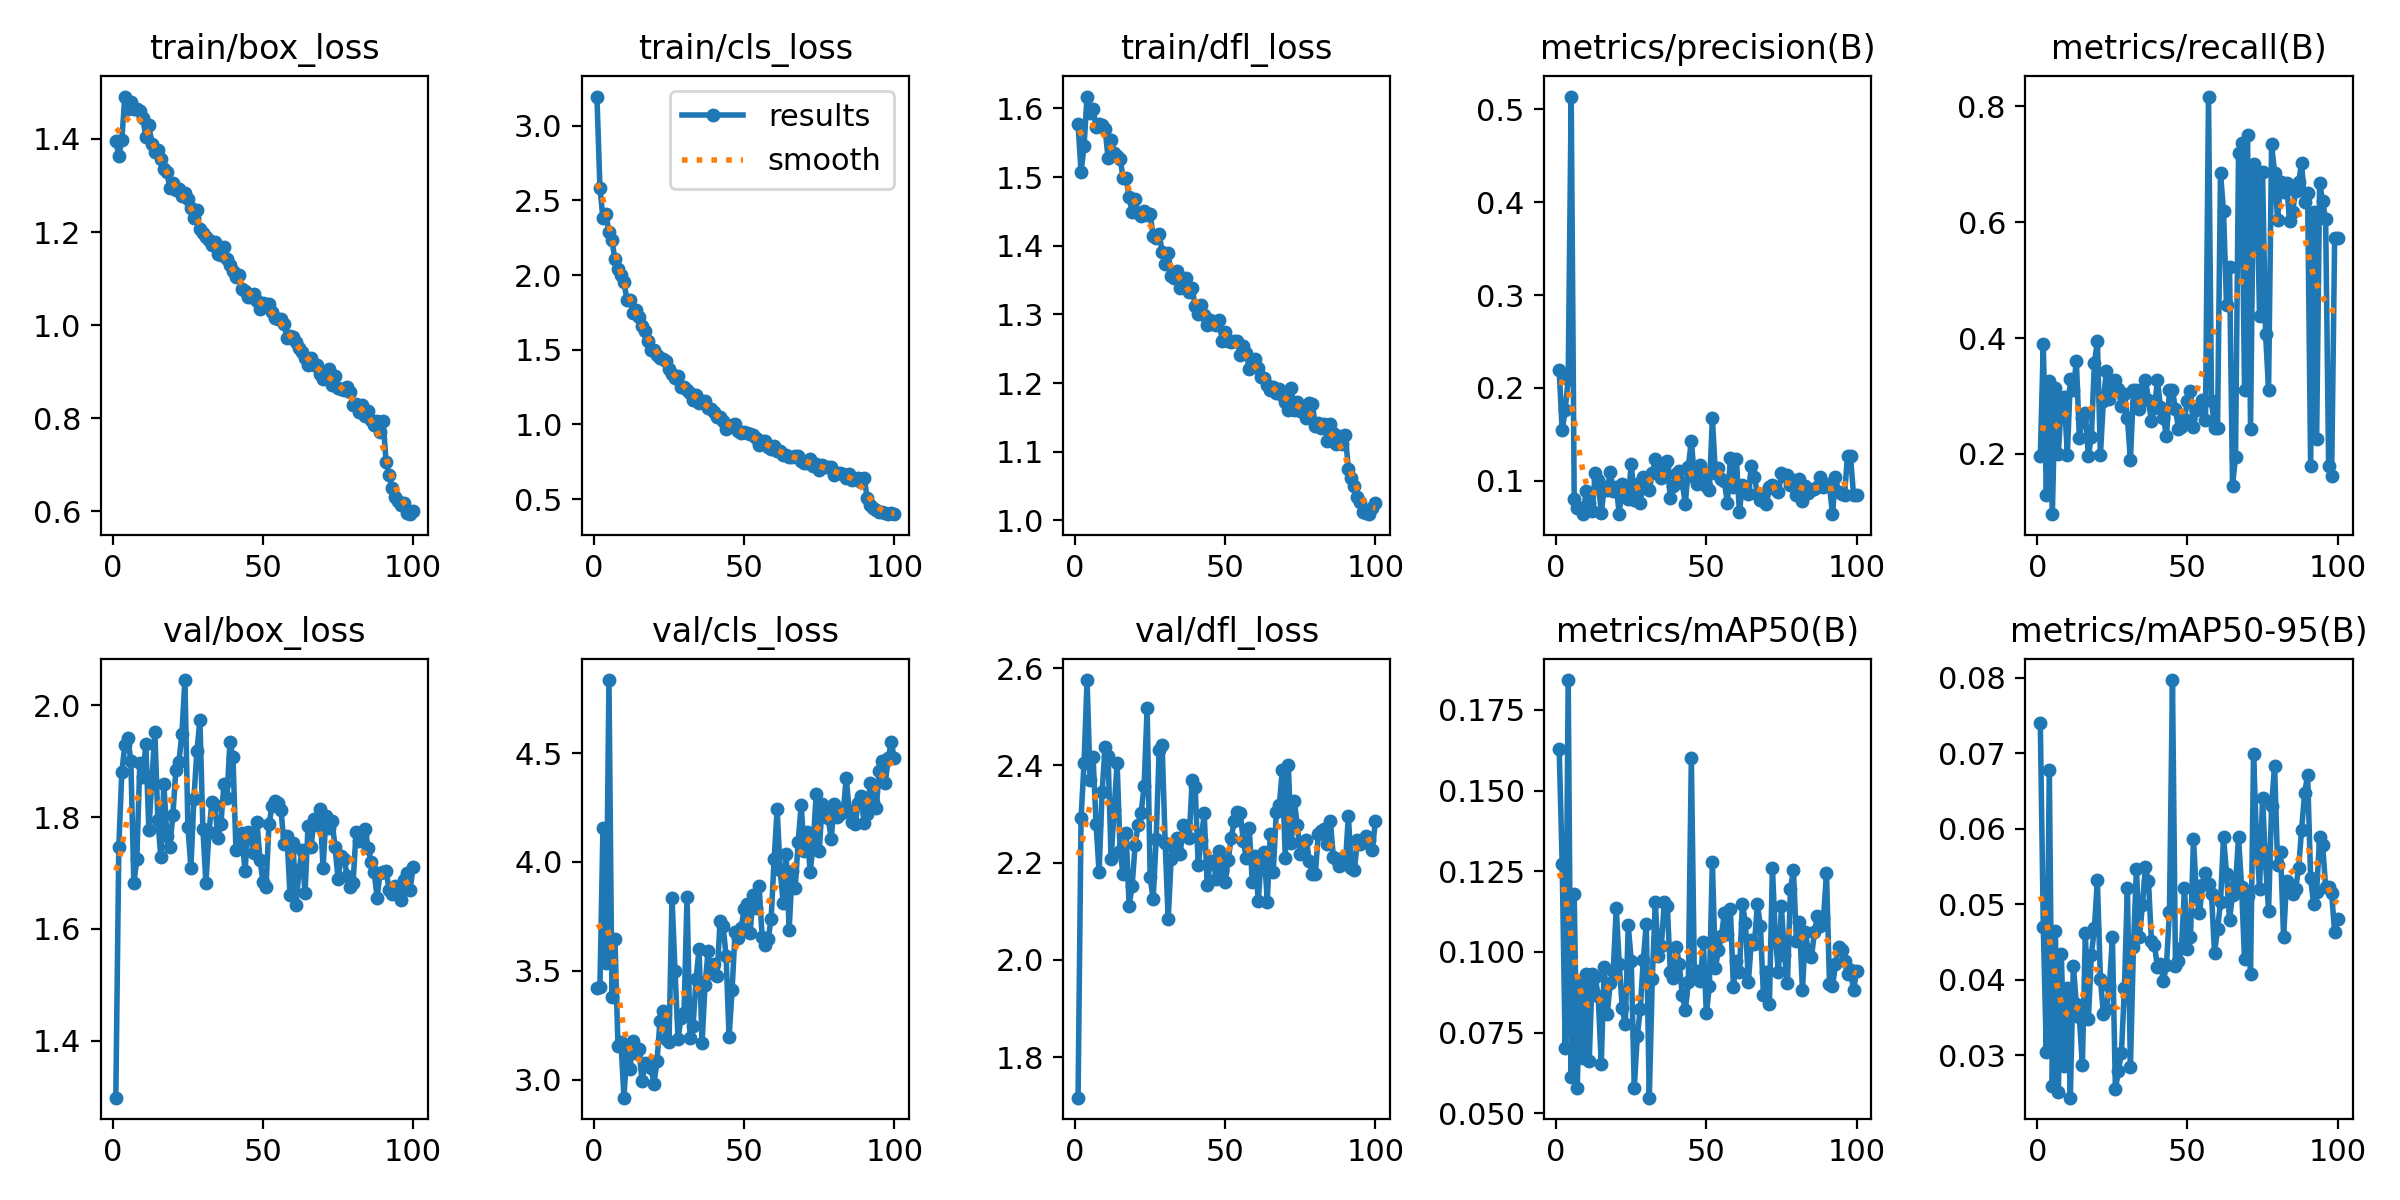

Values plotted in this chart, from the file beside it:
epoch, train/box_loss, train/cls_loss, train/dfl_loss, metrics/precision(B), metrics/recall(B), metrics/mAP50(B), metrics/mAP50-95(B), val/box_loss, val/cls_loss, val/dfl_loss, lr/pg0, lr/pg1, lr/pg2
1, 1.395, 3.195, 1.578, 0.2189, 0.196, 0.163, 0.07399, 1.298, 3.422, 1.717, 0.0704, 0.003288, 0.003288
2, 1.364, 2.585, 1.507, 0.1542, 0.3899, 0.1272, 0.04693, 1.747, 3.425, 2.292, 0.04034, 0.006556, 0.006556
3, 1.398, 2.379, 1.546, 0.1761, 0.1294, 0.07013, 0.03043, 1.88, 4.154, 2.405, 0.01021, 0.009758, 0.009758
4, 1.491, 2.408, 1.617, 0.2098, 0.3265, 0.1843, 0.06782, 1.929, 3.536, 2.575, 0.009703, 0.009703, 0.009703
5, 1.464, 2.288, 1.593, 0.5137, 0.09603, 0.06136, 0.02594, 1.941, 4.836, 2.37, 0.009604, 0.009604, 0.009604
6, 1.478, 2.232, 1.599, 0.08065, 0.3143, 0.118, 0.04649, 1.901, 3.382, 2.417, 0.009505, 0.009505, 0.009505
7, 1.464, 2.105, 1.573, 0.07108, 0.2, 0.05795, 0.02514, 1.682, 3.648, 2.28, 0.009406, 0.009406, 0.009406
8, 1.464, 2.038, 1.577, 0.07061, 0.2881, 0.09054, 0.04343, 1.725, 3.155, 2.18, 0.009307, 0.009307, 0.009307
9, 1.46, 1.999, 1.575, 0.0644, 0.2976, 0.06717, 0.02857, 1.897, 3.174, 2.345, 0.009208, 0.009208, 0.009208
10, 1.444, 1.951, 1.57, 0.08914, 0.1984, 0.09306, 0.0389, 1.873, 2.917, 2.438, 0.009109, 0.009109, 0.009109
11, 1.405, 1.837, 1.527, 0.07654, 0.3286, 0.0663, 0.02438, 1.931, 3.149, 2.42, 0.00901, 0.00901, 0.00901
12, 1.429, 1.836, 1.553, 0.06722, 0.3103, 0.09318, 0.04186, 1.777, 3.051, 2.207, 0.008911, 0.008911, 0.008911
13, 1.39, 1.746, 1.535, 0.1082, 0.3603, 0.09217, 0.03676, 1.866, 3.176, 2.308, 0.008812, 0.008812, 0.008812
14, 1.371, 1.768, 1.531, 0.1006, 0.2278, 0.08624, 0.03503, 1.952, 3.123, 2.405, 0.008713, 0.008713, 0.008713
15, 1.376, 1.718, 1.527, 0.06486, 0.2619, 0.06516, 0.02871, 1.794, 3.139, 2.224, 0.008614, 0.008614, 0.008614
16, 1.356, 1.658, 1.499, 0.09295, 0.2699, 0.09545, 0.04615, 1.728, 2.993, 2.176, 0.008515, 0.008515, 0.008515
17, 1.334, 1.624, 1.499, 0.09041, 0.1968, 0.08085, 0.03478, 1.859, 3.077, 2.261, 0.008416, 0.008416, 0.008416
18, 1.328, 1.556, 1.471, 0.1094, 0.2286, 0.09029, 0.04327, 1.766, 3.063, 2.111, 0.008317, 0.008317, 0.008317
19, 1.296, 1.5, 1.45, 0.08919, 0.3564, 0.0941, 0.04683, 1.747, 3.051, 2.152, 0.008218, 0.008218, 0.008218
20, 1.305, 1.499, 1.468, 0.09325, 0.3944, 0.1136, 0.05315, 1.804, 2.982, 2.237, 0.008119, 0.008119, 0.008119
21, 1.289, 1.467, 1.448, 0.06461, 0.1976, 0.09632, 0.04011, 1.885, 3.086, 2.277, 0.00802, 0.00802, 0.00802
22, 1.292, 1.447, 1.443, 0.09605, 0.2921, 0.08251, 0.03551, 1.898, 3.269, 2.302, 0.007921, 0.007921, 0.007921
23, 1.277, 1.437, 1.45, 0.08241, 0.3429, 0.07764, 0.03613, 1.949, 3.315, 2.359, 0.007822, 0.007822, 0.007822
24, 1.283, 1.424, 1.446, 0.08008, 0.2952, 0.1082, 0.03917, 2.045, 3.187, 2.518, 0.007723, 0.007723, 0.007723
25, 1.272, 1.373, 1.447, 0.1185, 0.3151, 0.09715, 0.04562, 1.783, 3.172, 2.17, 0.007624, 0.007624, 0.007624
26, 1.252, 1.337, 1.414, 0.07917, 0.3278, 0.05799, 0.02548, 1.71, 3.836, 2.125, 0.007525, 0.007525, 0.007525
27, 1.231, 1.309, 1.411, 0.09633, 0.3127, 0.07385, 0.02792, 1.833, 3.499, 2.248, 0.007426, 0.007426, 0.007426
28, 1.246, 1.328, 1.417, 0.07551, 0.2821, 0.0824, 0.03024, 1.918, 3.188, 2.431, 0.007327, 0.007327, 0.007327
29, 1.205, 1.252, 1.392, 0.1038, 0.304, 0.09754, 0.03885, 1.974, 3.285, 2.441, 0.007228, 0.007228, 0.007228
30, 1.197, 1.252, 1.374, 0.09163, 0.2627, 0.1086, 0.05221, 1.779, 3.307, 2.241, 0.007129, 0.007129, 0.007129
31, 1.189, 1.231, 1.39, 0.09041, 0.1894, 0.05484, 0.02842, 1.682, 3.84, 2.083, 0.00703, 0.00703, 0.00703
32, 1.184, 1.212, 1.355, 0.1078, 0.3111, 0.09172, 0.04427, 1.773, 3.19, 2.208, 0.006931, 0.006931, 0.006931
33, 1.173, 1.163, 1.353, 0.1231, 0.3095, 0.1153, 0.05472, 1.827, 3.247, 2.227, 0.006832, 0.006832, 0.006832
34, 1.179, 1.196, 1.363, 0.111, 0.277, 0.09869, 0.04564, 1.821, 3.461, 2.251, 0.006733, 0.006733, 0.006733
35, 1.153, 1.145, 1.339, 0.1032, 0.3103, 0.1018, 0.04989, 1.762, 3.6, 2.217, 0.006634, 0.006634, 0.006634
36, 1.151, 1.157, 1.351, 0.1153, 0.3278, 0.1154, 0.05491, 1.788, 3.169, 2.278, 0.006535, 0.006535, 0.006535
37, 1.169, 1.159, 1.354, 0.1208, 0.2929, 0.1142, 0.05311, 1.859, 3.435, 2.276, 0.006436, 0.006436, 0.006436
38, 1.143, 1.114, 1.333, 0.081, 0.2564, 0.09394, 0.04512, 1.834, 3.589, 2.25, 0.006337, 0.006337, 0.006337
39, 1.13, 1.107, 1.339, 0.09384, 0.2786, 0.09197, 0.04459, 1.934, 3.489, 2.37, 0.006238, 0.006238, 0.006238
40, 1.117, 1.081, 1.312, 0.1074, 0.327, 0.1016, 0.0417, 1.908, 3.53, 2.356, 0.006139, 0.006139, 0.006139
41, 1.104, 1.047, 1.301, 0.1105, 0.2802, 0.09615, 0.04209, 1.741, 3.474, 2.195, 0.00604, 0.00604, 0.00604
42, 1.108, 1.048, 1.314, 0.09736, 0.2627, 0.08654, 0.03987, 1.748, 3.728, 2.247, 0.005941, 0.005941, 0.005941
43, 1.077, 1.023, 1.299, 0.07529, 0.2302, 0.08193, 0.04199, 1.772, 3.707, 2.301, 0.005842, 0.005842, 0.005842
44, 1.073, 0.9689, 1.285, 0.1151, 0.3095, 0.09056, 0.04896, 1.703, 3.569, 2.153, 0.005743, 0.005743, 0.005743
45, 1.06, 0.9825, 1.291, 0.143, 0.3095, 0.16, 0.07969, 1.774, 3.193, 2.203, 0.005644, 0.005644, 0.005644
46, 1.06, 0.9946, 1.286, 0.1039, 0.2778, 0.09308, 0.04187, 1.767, 3.413, 2.203, 0.005545, 0.005545, 0.005545
47, 1.068, 1, 1.284, 0.09684, 0.2437, 0.09406, 0.04245, 1.735, 3.68, 2.167, 0.005446, 0.005446, 0.005446
48, 1.053, 0.9588, 1.292, 0.117, 0.246, 0.09091, 0.04415, 1.791, 3.653, 2.225, 0.005347, 0.005347, 0.005347
49, 1.034, 0.944, 1.261, 0.1098, 0.2611, 0.1031, 0.05219, 1.724, 3.695, 2.183, 0.005248, 0.005248, 0.005248
50, 1.048, 0.9484, 1.275, 0.09448, 0.2921, 0.08095, 0.04408, 1.685, 3.783, 2.16, 0.005149, 0.005149, 0.005149
51, 1.046, 0.941, 1.261, 0.08965, 0.3079, 0.08932, 0.04564, 1.675, 3.807, 2.206, 0.00505, 0.00505, 0.00505
52, 1.046, 0.9343, 1.26, 0.1674, 0.246, 0.128, 0.05864, 1.787, 3.672, 2.251, 0.004951, 0.004951, 0.004951
53, 1.027, 0.9307, 1.262, 0.1088, 0.2762, 0.09498, 0.05105, 1.819, 3.849, 2.285, 0.004852, 0.004852, 0.004852
54, 1.016, 0.9068, 1.262, 0.1138, 0.2786, 0.1004, 0.04881, 1.829, 3.787, 2.304, 0.004753, 0.004753, 0.004753
55, 1.013, 0.8623, 1.241, 0.1019, 0.2929, 0.1049, 0.05253, 1.826, 3.889, 2.303, 0.004654, 0.004654, 0.004654
56, 1.012, 0.8875, 1.254, 0.09919, 0.2587, 0.112, 0.05409, 1.812, 3.656, 2.244, 0.004555, 0.004555, 0.004555
57, 1.003, 0.8919, 1.244, 0.07602, 0.8167, 0.1054, 0.05271, 1.752, 3.618, 2.21, 0.004456, 0.004456, 0.004456
58, 0.9728, 0.849, 1.221, 0.1242, 0.2921, 0.1133, 0.05137, 1.766, 3.645, 2.27, 0.004357, 0.004357, 0.004357
59, 0.9757, 0.8364, 1.227, 0.09378, 0.2444, 0.08917, 0.04355, 1.66, 3.739, 2.161, 0.004258, 0.004258, 0.004258
60, 0.974, 0.8567, 1.235, 0.123, 0.2444, 0.09715, 0.04667, 1.753, 4.013, 2.213, 0.004159, 0.004159, 0.004159
... 40 more rows
